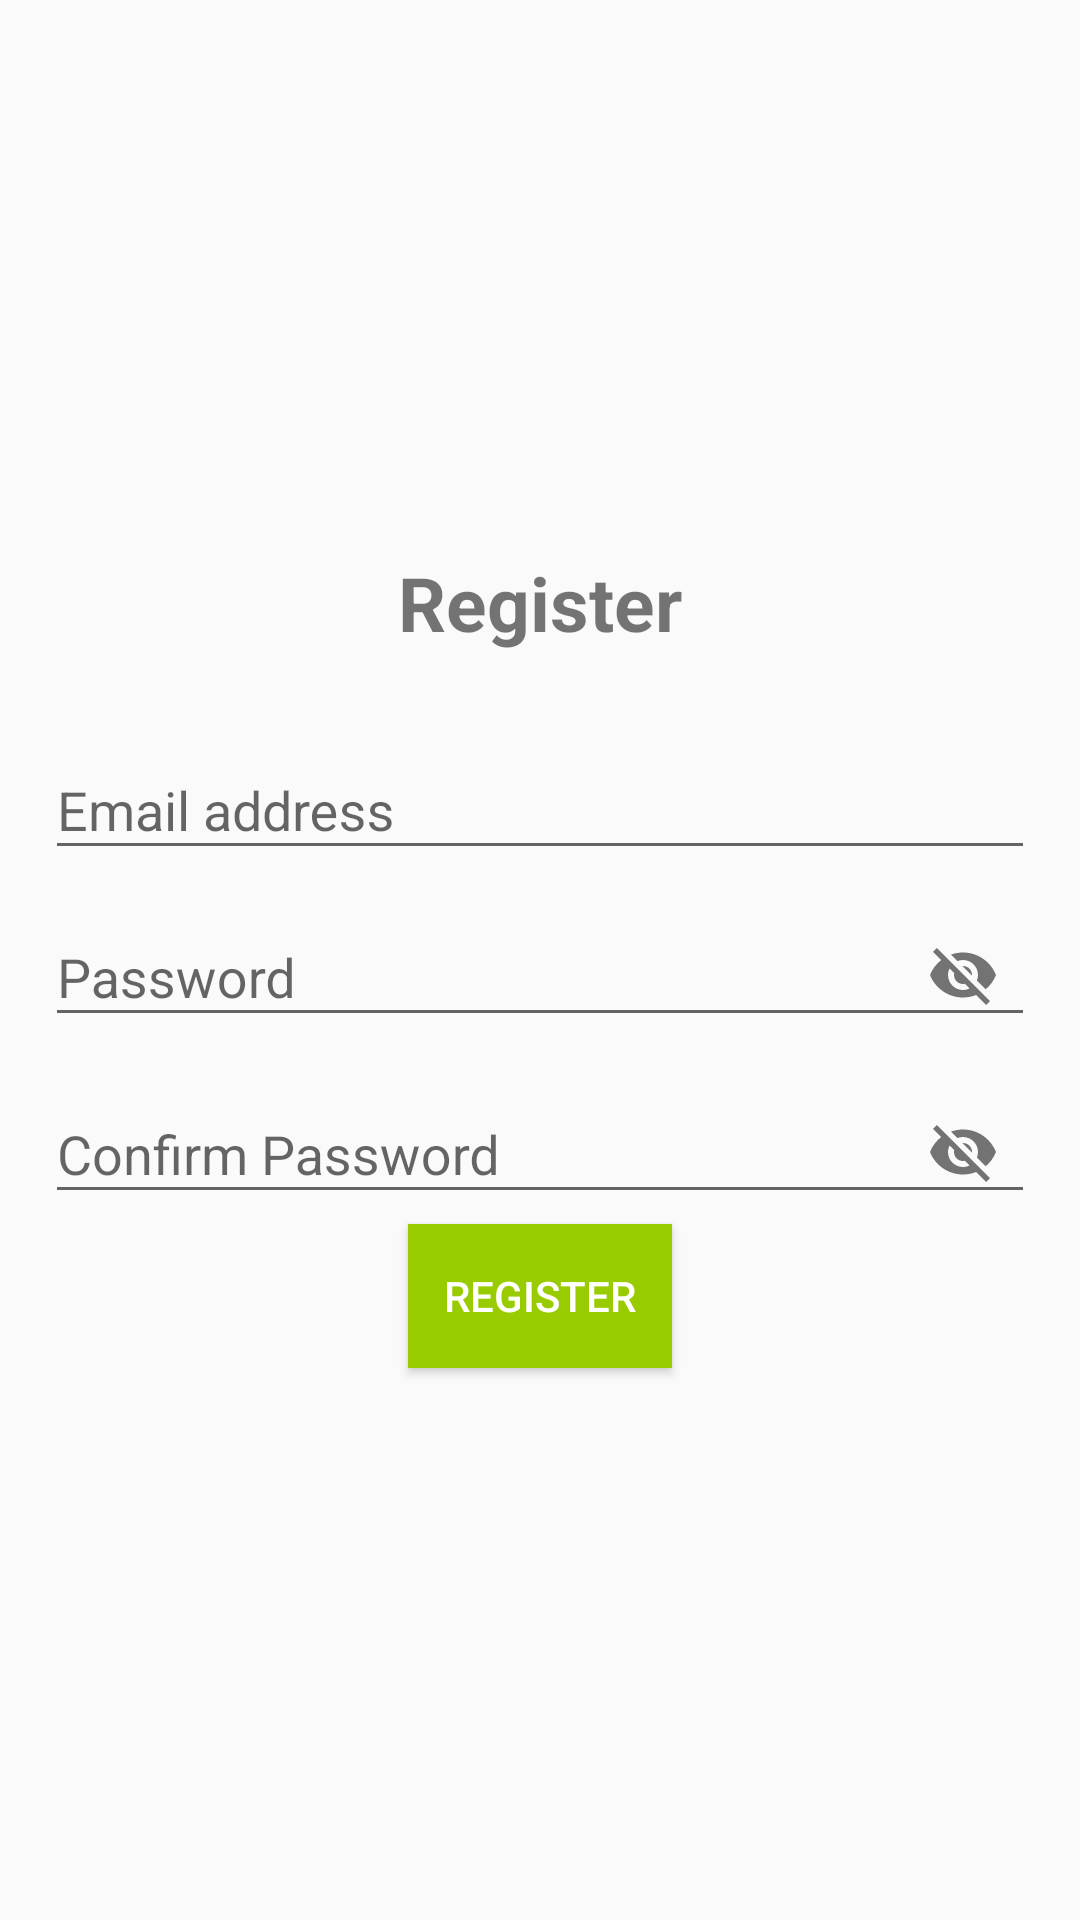

Produce the Android XML layout that renders to this screen, including the resource entries it uses.
<!-- AndroidManifest.xml: application theme Theme.RentCollectionApp -->
<!-- res/layout/activity_register.xml -->
<?xml version="1.0" encoding="utf-8"?>
<LinearLayout xmlns:android="http://schemas.android.com/apk/res/android"
    android:layout_width="match_parent"
    xmlns:app="http://schemas.android.com/apk/res-auto"
    android:orientation="vertical"
    android:gravity="center"
    android:padding="15dp"
    android:layout_height="match_parent">

    <TextView
        android:layout_width="match_parent"
        android:layout_height="wrap_content"
        android:gravity="center"
        android:text="@string/register"
        android:layout_marginBottom="20dp"
        android:textSize="25sp"
        android:textStyle="bold" />

    <com.google.android.material.textfield.TextInputLayout
        android:layout_width="match_parent"
        android:layout_height="wrap_content">
        <com.google.android.material.textfield.TextInputEditText
            android:id="@+id/email"
            android:hint="Email address"
            android:layout_width="match_parent"
            android:layout_height="wrap_content"/>
    </com.google.android.material.textfield.TextInputLayout>


    <com.google.android.material.textfield.TextInputLayout
        app:passwordToggleEnabled="true"
        android:layout_width="match_parent"
        android:layout_height="wrap_content">
        <com.google.android.material.textfield.TextInputEditText
            android:id="@+id/password"
            android:hint="Password"
            android:layout_width="match_parent"
            android:layout_height="wrap_content"/>


    </com.google.android.material.textfield.TextInputLayout>

    <com.google.android.material.textfield.TextInputLayout
        android:layout_width="match_parent"
        app:passwordToggleEnabled="true"
        android:layout_height="wrap_content">
        <com.google.android.material.textfield.TextInputEditText
            android:id="@+id/cpassword"
            android:hint="Confirm Password"
            android:layout_width="match_parent"
            android:layout_height="wrap_content"/>


    </com.google.android.material.textfield.TextInputLayout>



    <Button
        android:id="@+id/btn_register"
        android:layout_width="wrap_content"
        android:layout_height="wrap_content"
        android:background="@android:color/holo_green_light"
        android:text="@string/register"
        android:textColor="@android:color/white" />

</LinearLayout>
<!-- resources referenced by this layout -->
<resources>
  <string name="register">Register</string>
  <style name="Theme.RentCollectionApp" parent="Theme.AppCompat.DayNight.NoActionBar">
          
          <item name="colorPrimary">@color/purple_500</item>
          <item name="colorPrimaryVariant">@color/purple_700</item>
          <item name="colorOnPrimary">@color/white</item>
          
          <item name="colorSecondary">@color/teal_200</item>
          <item name="colorSecondaryVariant">@color/teal_700</item>
          <item name="colorOnSecondary">@color/black</item>
          
          <item name="android:statusBarColor">?attr/colorPrimaryVariant</item>
          
      </style>
  <color name="purple_500">#FF6200EE</color>
  <color name="purple_700">#FF3700B3</color>
  <color name="white">#FFFFFFFF</color>
  <color name="teal_200">#FF03DAC5</color>
  <color name="teal_700">#FF018786</color>
  <color name="black">#FF000000</color>
</resources>
